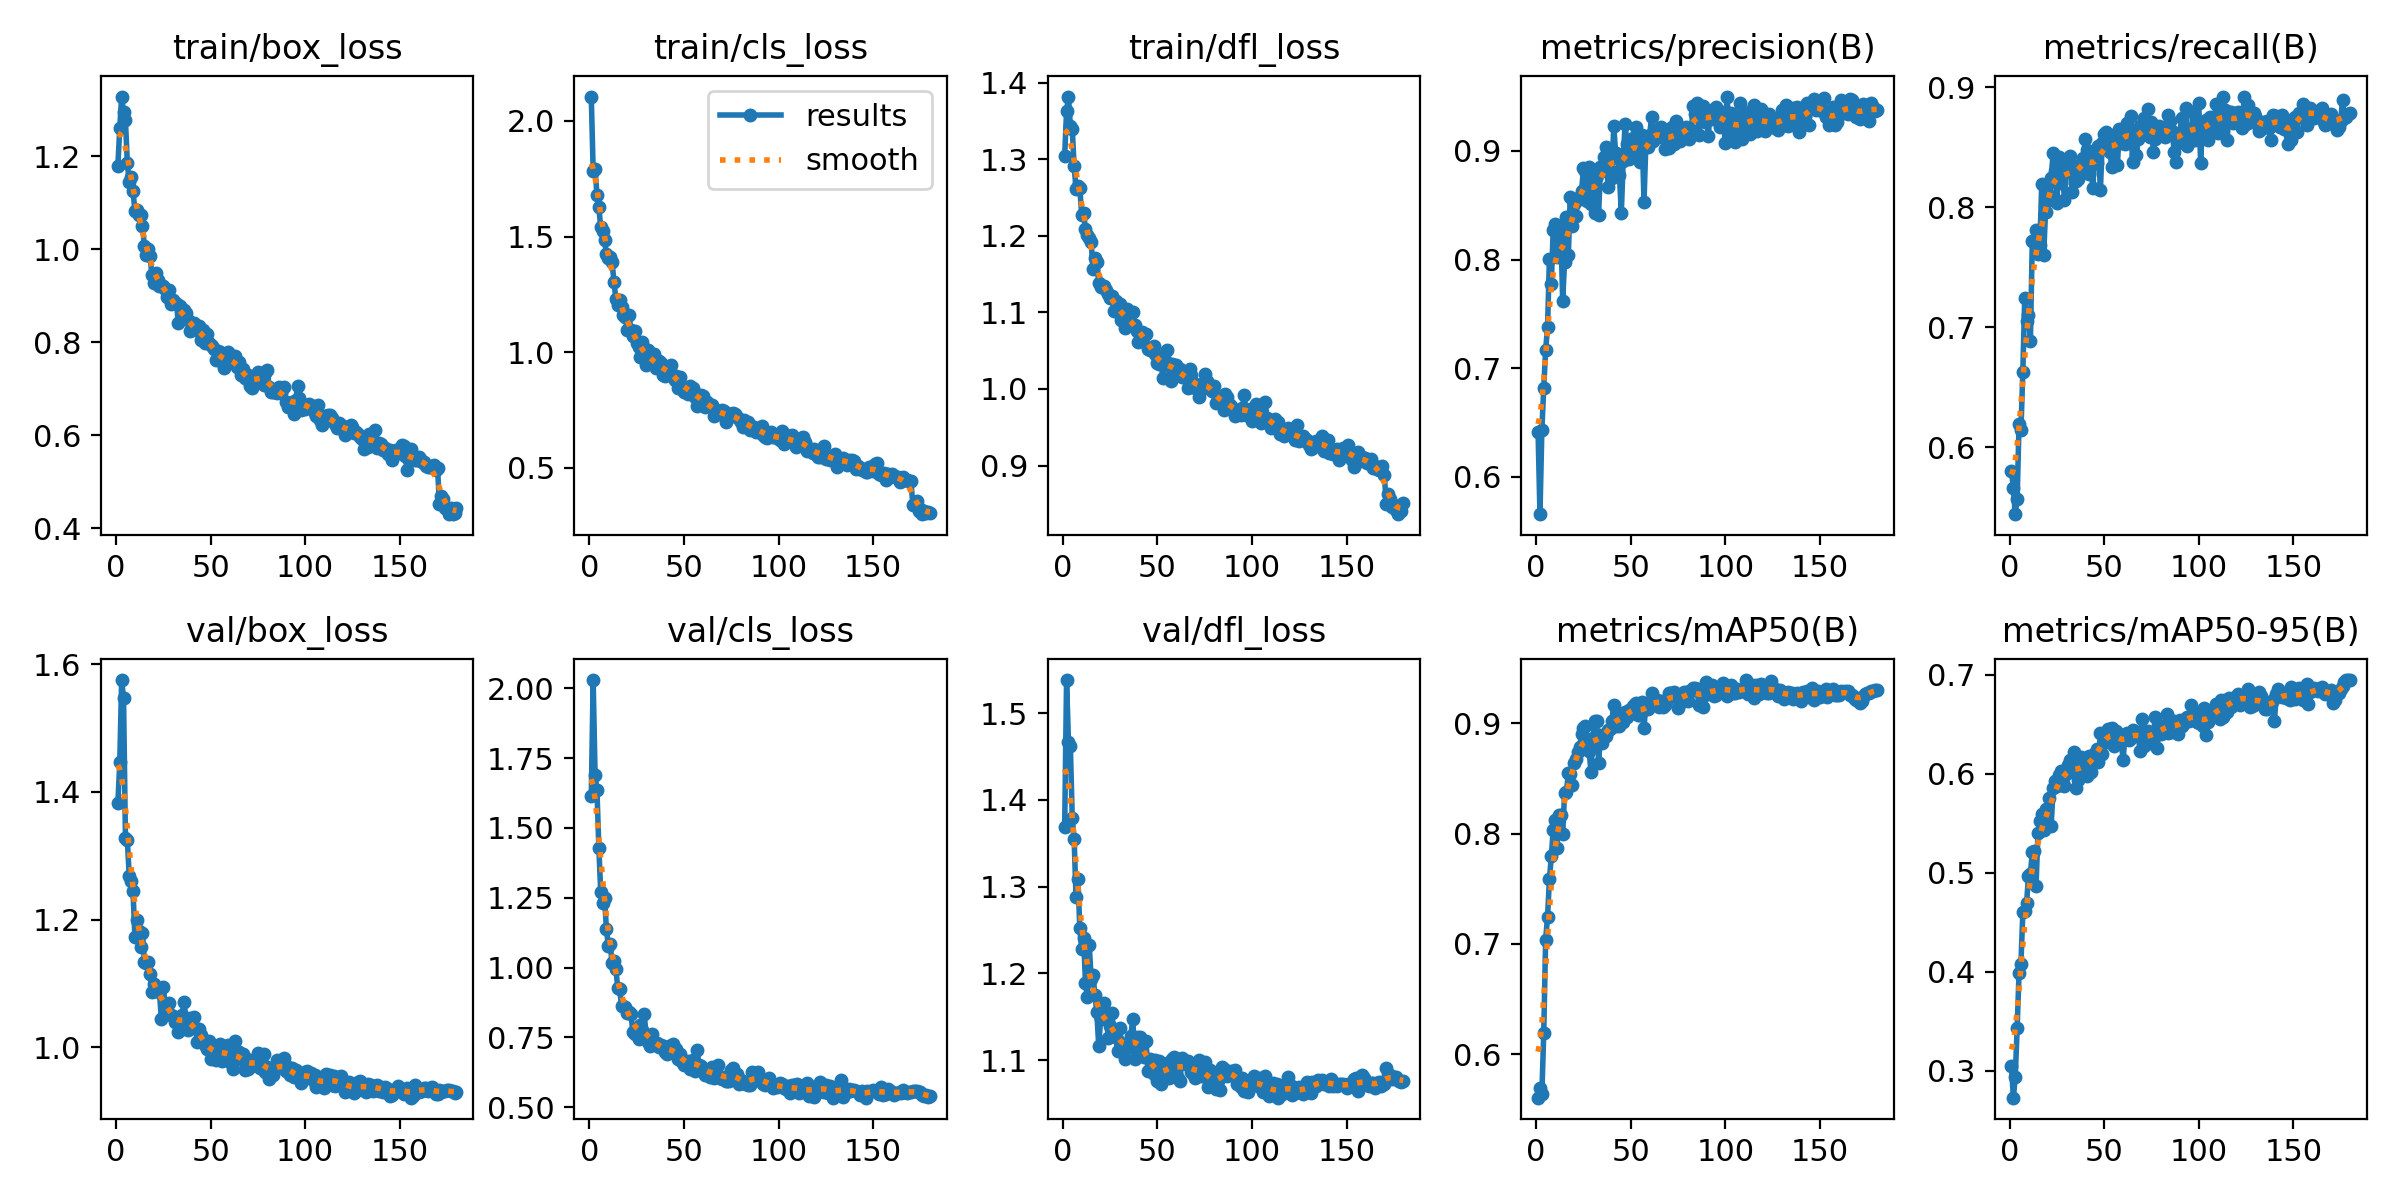

Values plotted in this chart, from the file beside it:
epoch, train/box_loss, train/cls_loss, train/dfl_loss, metrics/precision(B), metrics/recall(B), metrics/mAP50(B), metrics/mAP50-95(B), val/box_loss, val/cls_loss, val/dfl_loss, lr/pg0, lr/pg1, lr/pg2
1, 1.18, 2.106, 1.305, 0.6411, 0.5801, 0.5607, 0.3045, 1.382, 1.613, 1.369, 0.0004076, 0.0004076, 0.0004076
2, 1.261, 1.786, 1.363, 0.5656, 0.5662, 0.5697, 0.2726, 1.447, 2.03, 1.538, 0.000813, 0.000813, 0.000813
3, 1.329, 1.792, 1.382, 0.6431, 0.5442, 0.5638, 0.2934, 1.575, 1.691, 1.467, 0.001214, 0.001214, 0.001214
4, 1.295, 1.681, 1.344, 0.6819, 0.5567, 0.6195, 0.343, 1.547, 1.637, 1.462, 0.00161, 0.00161, 0.00161
5, 1.278, 1.626, 1.34, 0.7167, 0.6194, 0.7038, 0.3987, 1.328, 1.43, 1.38, 0.00163, 0.00163, 0.00163
6, 1.185, 1.539, 1.291, 0.7377, 0.6141, 0.7246, 0.4077, 1.324, 1.27, 1.355, 0.00163, 0.00163, 0.00163
7, 1.145, 1.524, 1.262, 0.8007, 0.6627, 0.7586, 0.4598, 1.268, 1.232, 1.288, 0.001621, 0.001621, 0.001621
8, 1.156, 1.483, 1.265, 0.7779, 0.7242, 0.7794, 0.461, 1.26, 1.25, 1.309, 0.001612, 0.001612, 0.001612
9, 1.126, 1.426, 1.263, 0.8272, 0.7048, 0.803, 0.4696, 1.245, 1.139, 1.252, 0.001603, 0.001603, 0.001603
10, 1.083, 1.407, 1.227, 0.8328, 0.7099, 0.8121, 0.4966, 1.172, 1.079, 1.228, 0.001594, 0.001594, 0.001594
11, 1.084, 1.412, 1.23, 0.8021, 0.6882, 0.7872, 0.4984, 1.199, 1.086, 1.241, 0.001584, 0.001584, 0.001584
12, 1.074, 1.388, 1.209, 0.8099, 0.7718, 0.8168, 0.5205, 1.182, 1.015, 1.189, 0.001575, 0.001575, 0.001575
13, 1.073, 1.305, 1.202, 0.83, 0.7707, 0.8171, 0.5217, 1.157, 1.023, 1.173, 0.001566, 0.001566, 0.001566
14, 1.05, 1.228, 1.197, 0.7622, 0.7815, 0.7993, 0.4869, 1.18, 0.9951, 1.233, 0.001557, 0.001557, 0.001557
15, 1.008, 1.205, 1.192, 0.7981, 0.7613, 0.8365, 0.5404, 1.133, 0.9265, 1.194, 0.001548, 0.001548, 0.001548
16, 0.988, 1.226, 1.157, 0.8394, 0.7683, 0.8379, 0.5519, 1.132, 0.924, 1.198, 0.001538, 0.001538, 0.001538
17, 1.001, 1.194, 1.171, 0.8042, 0.8197, 0.855, 0.5589, 1.133, 0.863, 1.175, 0.001529, 0.001529, 0.001529
18, 0.9847, 1.162, 1.166, 0.8572, 0.7599, 0.8538, 0.5433, 1.115, 0.862, 1.155, 0.00152, 0.00152, 0.00152
19, 0.9444, 1.153, 1.138, 0.8309, 0.7961, 0.844, 0.5647, 1.086, 0.8572, 1.116, 0.001511, 0.001511, 0.001511
20, 0.9276, 1.095, 1.134, 0.8512, 0.812, 0.8641, 0.5475, 1.099, 0.8387, 1.148, 0.001502, 0.001502, 0.001502
21, 0.9493, 1.161, 1.134, 0.8401, 0.8058, 0.8674, 0.5755, 1.092, 0.8407, 1.159, 0.001492, 0.001492, 0.001492
22, 0.9343, 1.094, 1.134, 0.8568, 0.8245, 0.874, 0.5474, 1.093, 0.8334, 1.166, 0.001483, 0.001483, 0.001483
23, 0.9209, 1.069, 1.129, 0.8561, 0.845, 0.8789, 0.5855, 1.086, 0.7678, 1.153, 0.001474, 0.001474, 0.001474
24, 0.9225, 1.09, 1.124, 0.8629, 0.8303, 0.8905, 0.5922, 1.044, 0.7616, 1.126, 0.001465, 0.001465, 0.001465
25, 0.9215, 1.039, 1.118, 0.8841, 0.8038, 0.8956, 0.5873, 1.094, 0.7686, 1.139, 0.001456, 0.001456, 0.001456
26, 0.9144, 1.021, 1.122, 0.8813, 0.8418, 0.8978, 0.5991, 1.068, 0.7449, 1.155, 0.001447, 0.001447, 0.001447
27, 0.8967, 0.9798, 1.102, 0.8535, 0.8201, 0.8828, 0.6026, 1.056, 0.7935, 1.128, 0.001437, 0.001437, 0.001437
28, 0.9126, 1.045, 1.115, 0.8851, 0.8293, 0.8745, 0.5906, 1.069, 0.7774, 1.126, 0.001428, 0.001428, 0.001428
29, 0.8828, 1.014, 1.106, 0.8512, 0.8059, 0.8556, 0.5874, 1.05, 0.8325, 1.11, 0.001419, 0.001419, 0.001419
30, 0.8911, 0.9453, 1.111, 0.8767, 0.8339, 0.887, 0.6, 1.048, 0.7578, 1.137, 0.00141, 0.00141, 0.00141
31, 0.8836, 1.009, 1.091, 0.8427, 0.8403, 0.9018, 0.6088, 1.04, 0.7324, 1.12, 0.001401, 0.001401, 0.001401
32, 0.883, 0.9664, 1.099, 0.8772, 0.8424, 0.9022, 0.6134, 1.041, 0.7203, 1.115, 0.001391, 0.001391, 0.001391
33, 0.8406, 0.9554, 1.08, 0.8412, 0.8128, 0.8642, 0.6067, 1.024, 0.7615, 1.101, 0.001382, 0.001382, 0.001382
34, 0.8775, 0.9911, 1.104, 0.8856, 0.8344, 0.8895, 0.6219, 1.027, 0.7277, 1.114, 0.001373, 0.001373, 0.001373
35, 0.8616, 0.9298, 1.09, 0.8817, 0.8222, 0.882, 0.5851, 1.051, 0.722, 1.119, 0.001364, 0.001364, 0.001364
36, 0.8694, 0.9367, 1.085, 0.8942, 0.8239, 0.8882, 0.5934, 1.071, 0.7289, 1.128, 0.001355, 0.001355, 0.001355
37, 0.8628, 0.9595, 1.1, 0.9035, 0.8277, 0.8883, 0.6039, 1.044, 0.7156, 1.148, 0.001345, 0.001345, 0.001345
38, 0.8482, 0.9514, 1.084, 0.8663, 0.8342, 0.8938, 0.6169, 1.028, 0.7214, 1.102, 0.001336, 0.001336, 0.001336
39, 0.824, 0.9012, 1.076, 0.8829, 0.8407, 0.8947, 0.6074, 1.046, 0.7183, 1.127, 0.001327, 0.001327, 0.001327
40, 0.8259, 0.8981, 1.061, 0.8746, 0.8573, 0.9021, 0.6128, 1.032, 0.6967, 1.111, 0.001318, 0.001318, 0.001318
41, 0.8417, 0.9273, 1.072, 0.9228, 0.8474, 0.9166, 0.5974, 1.047, 0.6908, 1.127, 0.001309, 0.001309, 0.001309
42, 0.8295, 0.936, 1.075, 0.8985, 0.828, 0.8972, 0.6179, 1.03, 0.7179, 1.119, 0.0013, 0.0013, 0.0013
43, 0.8255, 0.9422, 1.071, 0.8935, 0.8389, 0.9067, 0.6015, 1.008, 0.7034, 1.104, 0.00129, 0.00129, 0.00129
44, 0.8359, 0.8929, 1.072, 0.8782, 0.8163, 0.8975, 0.6144, 1.028, 0.7251, 1.122, 0.001281, 0.001281, 0.001281
45, 0.8057, 0.8782, 1.053, 0.8427, 0.8446, 0.9018, 0.6206, 1.02, 0.7032, 1.087, 0.001272, 0.001272, 0.001272
46, 0.826, 0.8954, 1.051, 0.891, 0.8368, 0.9012, 0.6246, 1.011, 0.7088, 1.101, 0.001263, 0.001263, 0.001263
47, 0.7984, 0.8455, 1.051, 0.9252, 0.8512, 0.9106, 0.6114, 1.004, 0.6733, 1.091, 0.001254, 0.001254, 0.001254
48, 0.8179, 0.8925, 1.057, 0.9066, 0.8142, 0.9058, 0.641, 0.9977, 0.6906, 1.084, 0.001244, 0.001244, 0.001244
49, 0.7978, 0.8531, 1.046, 0.8922, 0.854, 0.9122, 0.62, 1.01, 0.6623, 1.101, 0.001235, 0.001235, 0.001235
50, 0.7935, 0.8293, 1.034, 0.8952, 0.8608, 0.9095, 0.6394, 0.9819, 0.6528, 1.076, 0.001226, 0.001226, 0.001226
51, 0.7929, 0.8451, 1.033, 0.9122, 0.8624, 0.916, 0.6318, 1.004, 0.662, 1.1, 0.001217, 0.001217, 0.001217
52, 0.7853, 0.82, 1.033, 0.8964, 0.8608, 0.9175, 0.645, 0.9847, 0.6644, 1.073, 0.001208, 0.001208, 0.001208
53, 0.7619, 0.8524, 1.014, 0.9222, 0.8464, 0.9182, 0.6449, 0.9798, 0.6363, 1.08, 0.001198, 0.001198, 0.001198
54, 0.7804, 0.8345, 1.038, 0.9097, 0.834, 0.9078, 0.6462, 1.002, 0.6519, 1.091, 0.001189, 0.001189, 0.001189
55, 0.7792, 0.8449, 1.05, 0.8895, 0.8581, 0.9078, 0.6279, 1.005, 0.6688, 1.096, 0.00118, 0.00118, 0.00118
56, 0.7575, 0.804, 1.032, 0.915, 0.8558, 0.9189, 0.6428, 0.9785, 0.6308, 1.079, 0.001171, 0.001171, 0.001171
57, 0.7442, 0.7653, 1.011, 0.8533, 0.8349, 0.8956, 0.6378, 0.9817, 0.7042, 1.092, 0.001162, 0.001162, 0.001162
58, 0.7556, 0.8069, 1.032, 0.9075, 0.8655, 0.9179, 0.6401, 1, 0.6496, 1.101, 0.001153, 0.001153, 0.001153
59, 0.7785, 0.8143, 1.032, 0.9033, 0.8537, 0.9132, 0.6334, 1.003, 0.6472, 1.103, 0.001143, 0.001143, 0.001143
60, 0.7675, 0.8104, 1.032, 0.9146, 0.8617, 0.9173, 0.6137, 0.9917, 0.6283, 1.096, 0.001134, 0.001134, 0.001134
... 120 more rows
